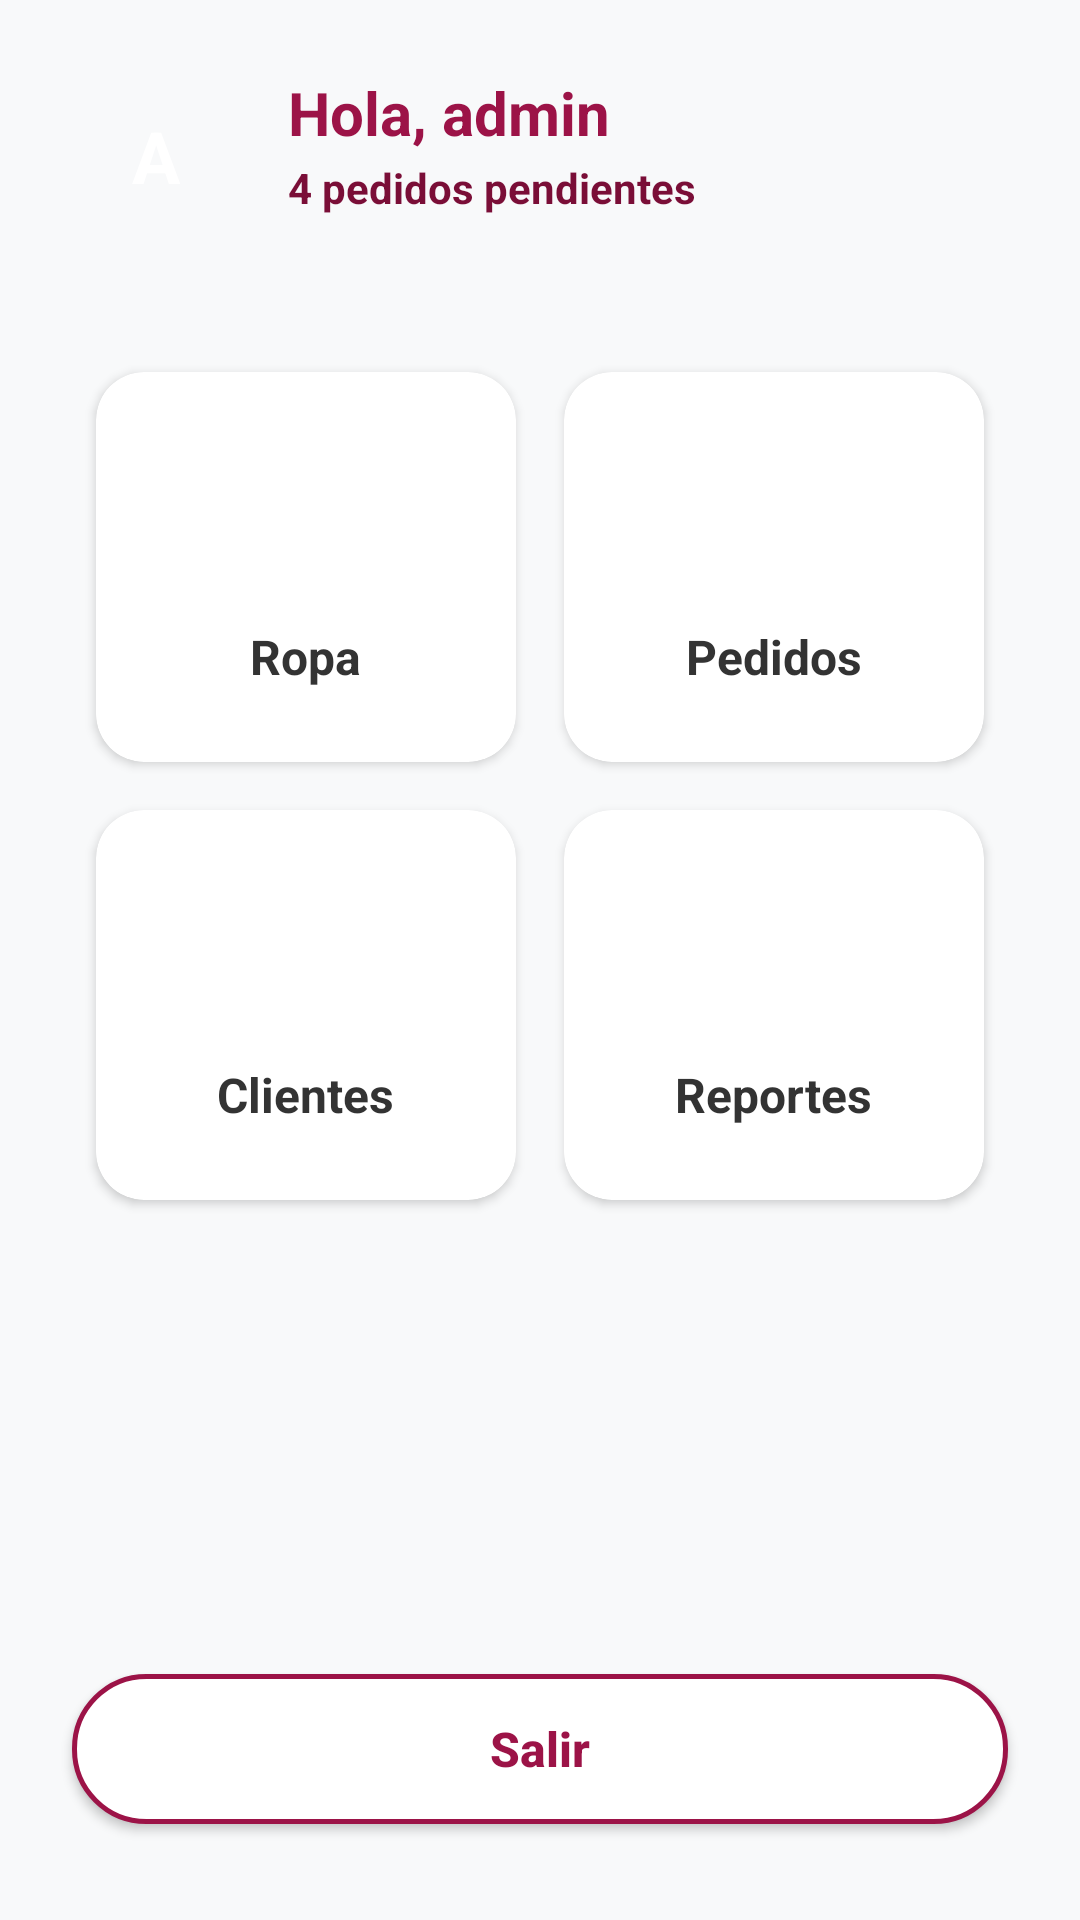

This screen was rendered from an Android layout file. Write that file and the resources it references.
<!-- AndroidManifest.xml: application theme Theme.ModaApp -->
<!-- res/layout/activity_admin_menu.xml -->
<?xml version="1.0" encoding="utf-8"?>
<androidx.constraintlayout.widget.ConstraintLayout xmlns:android="http://schemas.android.com/apk/res/android"
    android:fitsSystemWindows="true"
    xmlns:app="http://schemas.android.com/apk/res-auto"
    xmlns:tools="http://schemas.android.com/tools"
    android:layout_width="match_parent"
    android:layout_height="match_parent"
    android:background="@color/background_light"
    tools:context=".AdminMenuActivity">

    
    <FrameLayout
        android:id="@+id/flAdminAvatar"
        android:layout_width="56dp"
        android:layout_height="56dp"
        android:layout_marginStart="24dp"
        android:layout_marginTop="24dp"
        android:background="@drawable/bg_circle"
        app:layout_constraintStart_toStartOf="parent"
        app:layout_constraintTop_toTopOf="parent">

        <TextView
            android:layout_width="wrap_content"
            android:layout_height="wrap_content"
            android:layout_gravity="center"
            android:text="A"
            android:textColor="@color/white"
            android:textSize="24sp"
            android:textStyle="bold" />
    </FrameLayout>

    <TextView
        android:id="@+id/tvAdminGreeting"
        android:layout_width="0dp"
        android:layout_height="wrap_content"
        android:layout_marginStart="16dp"
        android:layout_marginEnd="24dp"
        android:text="Hola, admin"
        android:textColor="@color/primary"
        android:textSize="20sp"
        android:textStyle="bold"
        app:layout_constraintEnd_toEndOf="parent"
        app:layout_constraintStart_toEndOf="@id/flAdminAvatar"
        app:layout_constraintTop_toTopOf="@id/flAdminAvatar" />

    <TextView
        android:id="@+id/tvPendingOrders"
        android:layout_width="0dp"
        android:layout_height="wrap_content"
        android:layout_marginStart="16dp"
        android:layout_marginTop="2dp"
        android:layout_marginEnd="24dp"
        android:text="4 pedidos pendientes"
        android:textColor="@color/primary_dark"
        android:textSize="14sp"
        android:textStyle="bold"
        app:layout_constraintEnd_toEndOf="parent"
        app:layout_constraintStart_toEndOf="@id/flAdminAvatar"
        app:layout_constraintTop_toBottomOf="@id/tvAdminGreeting" />

    
    <GridLayout
        android:id="@+id/glMenuGrid"
        android:layout_width="0dp"
        android:layout_height="wrap_content"
        android:layout_marginHorizontal="24dp"
        android:layout_marginTop="36dp"
        android:columnCount="2"
        android:rowCount="2"
        android:alignmentMode="alignMargins"
        android:columnOrderPreserved="false"
        app:layout_constraintEnd_toEndOf="parent"
        app:layout_constraintStart_toStartOf="parent"
        app:layout_constraintTop_toBottomOf="@id/flAdminAvatar">

        
        <androidx.cardview.widget.CardView
            android:id="@+id/cardRopa"
            android:layout_width="0dp"
            android:layout_height="130dp"
            android:layout_rowWeight="1"
            android:layout_columnWeight="1"
            android:layout_margin="8dp"
            app:cardBackgroundColor="@color/surface"
            app:cardCornerRadius="16dp"
            app:cardElevation="2dp">

            <LinearLayout
                android:layout_width="match_parent"
                android:layout_height="match_parent"
                android:gravity="center"
                android:orientation="vertical"
                android:padding="16dp">

                <FrameLayout
                    android:layout_width="48dp"
                    android:layout_height="48dp"
                    android:background="@drawable/bg_circle">

                    <TextView
                        android:layout_width="wrap_content"
                        android:layout_height="wrap_content"
                        android:layout_gravity="center"
                        android:text="R"
                        android:textColor="@color/white"
                        android:textSize="20sp"
                        android:textStyle="bold" />
                </FrameLayout>

                <TextView
                    android:layout_width="wrap_content"
                    android:layout_height="wrap_content"
                    android:layout_marginTop="12dp"
                    android:text="Ropa"
                    android:textColor="@color/text_primary"
                    android:textSize="16sp"
                    android:textStyle="bold" />
            </LinearLayout>
        </androidx.cardview.widget.CardView>

        
        <androidx.cardview.widget.CardView
            android:id="@+id/cardPedidos"
            android:layout_width="0dp"
            android:layout_height="130dp"
            android:layout_rowWeight="1"
            android:layout_columnWeight="1"
            android:layout_margin="8dp"
            app:cardBackgroundColor="@color/surface"
            app:cardCornerRadius="16dp"
            app:cardElevation="2dp">

            <LinearLayout
                android:layout_width="match_parent"
                android:layout_height="match_parent"
                android:gravity="center"
                android:orientation="vertical"
                android:padding="16dp">

                <FrameLayout
                    android:layout_width="48dp"
                    android:layout_height="48dp"
                    android:background="@drawable/bg_circle">

                    <TextView
                        android:layout_width="wrap_content"
                        android:layout_height="wrap_content"
                        android:layout_gravity="center"
                        android:text="P"
                        android:textColor="@color/white"
                        android:textSize="20sp"
                        android:textStyle="bold" />
                </FrameLayout>

                <TextView
                    android:layout_width="wrap_content"
                    android:layout_height="wrap_content"
                    android:layout_marginTop="12dp"
                    android:text="Pedidos"
                    android:textColor="@color/text_primary"
                    android:textSize="16sp"
                    android:textStyle="bold" />
            </LinearLayout>
        </androidx.cardview.widget.CardView>

        
        <androidx.cardview.widget.CardView
            android:id="@+id/cardClientes"
            android:layout_width="0dp"
            android:layout_height="130dp"
            android:layout_rowWeight="1"
            android:layout_columnWeight="1"
            android:layout_margin="8dp"
            app:cardBackgroundColor="@color/surface"
            app:cardCornerRadius="16dp"
            app:cardElevation="2dp">

            <LinearLayout
                android:layout_width="match_parent"
                android:layout_height="match_parent"
                android:gravity="center"
                android:orientation="vertical"
                android:padding="16dp">

                <FrameLayout
                    android:layout_width="48dp"
                    android:layout_height="48dp"
                    android:background="@drawable/bg_circle">

                    <TextView
                        android:layout_width="wrap_content"
                        android:layout_height="wrap_content"
                        android:layout_gravity="center"
                        android:text="C"
                        android:textColor="@color/white"
                        android:textSize="20sp"
                        android:textStyle="bold" />
                </FrameLayout>

                <TextView
                    android:layout_width="wrap_content"
                    android:layout_height="wrap_content"
                    android:layout_marginTop="12dp"
                    android:text="Clientes"
                    android:textColor="@color/text_primary"
                    android:textSize="16sp"
                    android:textStyle="bold" />
            </LinearLayout>
        </androidx.cardview.widget.CardView>

        
        <androidx.cardview.widget.CardView
            android:id="@+id/cardReportes"
            android:layout_width="0dp"
            android:layout_height="130dp"
            android:layout_rowWeight="1"
            android:layout_columnWeight="1"
            android:layout_margin="8dp"
            app:cardBackgroundColor="@color/surface"
            app:cardCornerRadius="16dp"
            app:cardElevation="2dp">

            <LinearLayout
                android:layout_width="match_parent"
                android:layout_height="match_parent"
                android:gravity="center"
                android:orientation="vertical"
                android:padding="16dp">

                <FrameLayout
                    android:layout_width="48dp"
                    android:layout_height="48dp"
                    android:background="@drawable/bg_circle">

                    <TextView
                        android:layout_width="wrap_content"
                        android:layout_height="wrap_content"
                        android:layout_gravity="center"
                        android:text="R"
                        android:textColor="@color/white"
                        android:textSize="20sp"
                        android:textStyle="bold" />
                </FrameLayout>

                <TextView
                    android:layout_width="wrap_content"
                    android:layout_height="wrap_content"
                    android:layout_marginTop="12dp"
                    android:text="Reportes"
                    android:textColor="@color/text_primary"
                    android:textSize="16sp"
                    android:textStyle="bold" />
            </LinearLayout>
        </androidx.cardview.widget.CardView>

    </GridLayout>

    
    <Button
        android:id="@+id/btnLogout"
        android:layout_width="0dp"
        android:layout_height="50dp"
        android:layout_marginHorizontal="24dp"
        android:layout_marginBottom="32dp"
        android:background="@drawable/bg_button_outline"
        android:text="Salir"
        android:textAllCaps="false"
        android:textColor="@color/primary"
        android:textSize="16sp"
        android:textStyle="bold"
        app:backgroundTint="@null"
        app:layout_constraintBottom_toBottomOf="parent"
        app:layout_constraintEnd_toEndOf="parent"
        app:layout_constraintStart_toStartOf="parent" />

</androidx.constraintlayout.widget.ConstraintLayout>
<!-- resources referenced by this layout -->
<resources>
  <color name="background_light">#F8F9FA</color>
  <color name="primary">#9C1347</color>
  <color name="primary_dark">#7A0E37</color>
  <color name="surface">#FFFFFF</color>
  <color name="text_primary">#333333</color>
  <color name="white">#FFFFFFFF</color>
  <!-- drawable bg_button_outline (drawable) -->
  <?xml version="1.0" encoding="utf-8"?>
  <shape xmlns:android="http://schemas.android.com/apk/res/android"
      android:shape="rectangle">
      <solid android:color="@color/surface" />
      <stroke android:width="1.5dp" android:color="@color/primary" />
      <corners android:radius="24dp" />
  </shape>
  <style name="Theme.ModaApp" parent="Base.Theme.ModaApp" />
  <style name="Base.Theme.ModaApp" parent="Theme.Material3.DayNight.NoActionBar">
          
          <item name="colorPrimary">@color/primary</item>
          <item name="colorSecondary">@color/accent</item>
          <item name="android:windowBackground">@color/background_light</item>
      </style>
  <color name="accent">#9C1347</color>
</resources>
